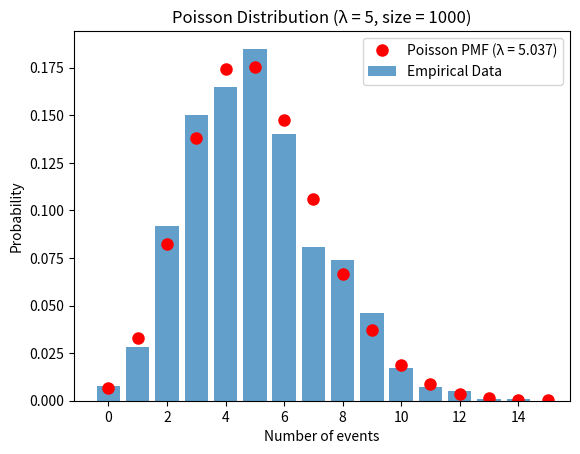

The matplotlib source for this figure:
import numpy as np
import matplotlib.pyplot as plt
from scipy.stats import poisson

lam = 5
fit_lam = 5.037  
size = 1000

data = np.random.poisson(lam=lam, size=size)

unique_values, counts = np.unique(data, return_counts=True)
probabilities = counts / size  # Normalize to get probabilities

max_value = max(unique_values) + 1  # Extend range slightly for better visualization
x = np.arange(0, max_value + 1)
pmf = poisson.pmf(x, fit_lam)

plt.bar(unique_values, probabilities, alpha=0.7, label='Empirical Data')

plt.plot(x, pmf, 'ro', label=f'Poisson PMF (λ = {fit_lam})', markersize=8)

plt.xlabel('Number of events')
plt.ylabel('Probability')
plt.title(f'Poisson Distribution (λ = {lam}, size = {size})')
plt.legend()

plt.show()